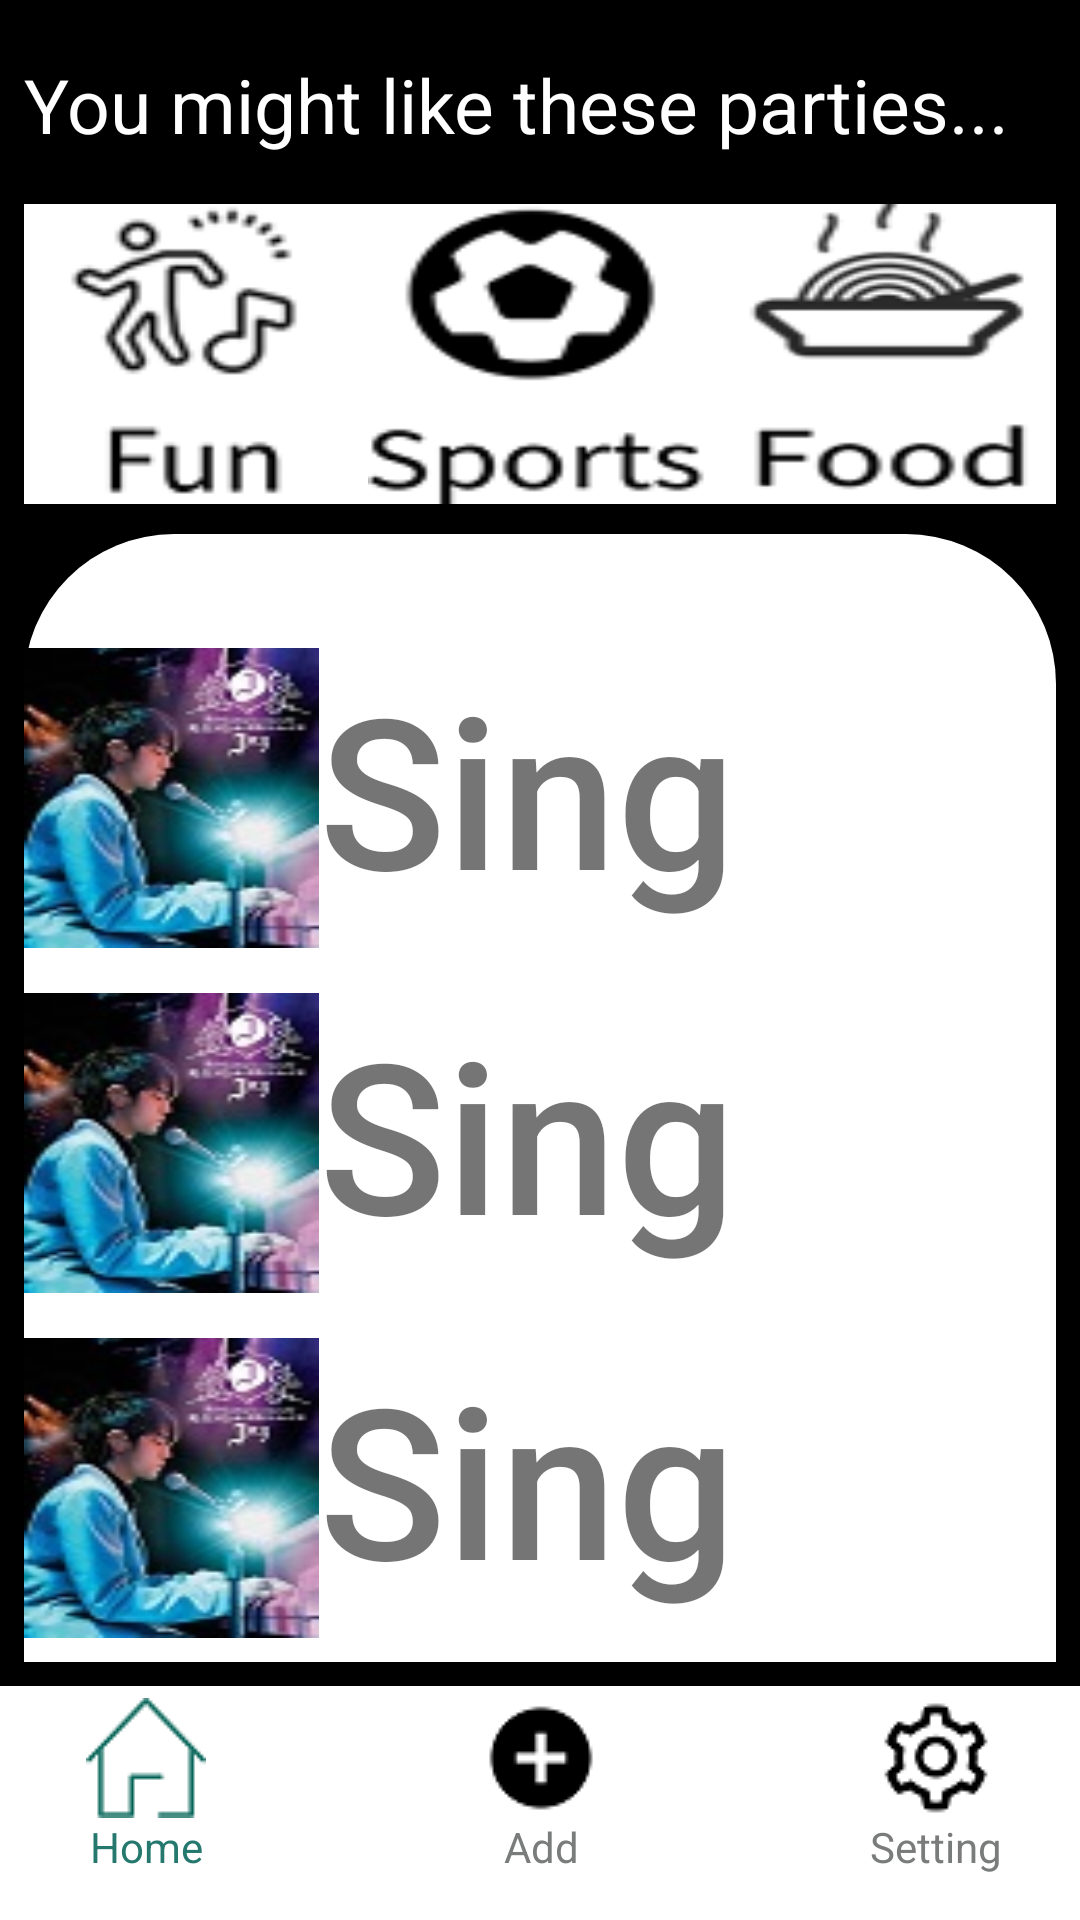

Layout XML and referenced resources for this Android screen:
<!-- AndroidManifest.xml: application theme Theme.Part -->
<!-- res/layout/maininterface.xml -->
<?xml version="1.0" encoding="utf-8"?>
<androidx.constraintlayout.widget.ConstraintLayout xmlns:android="http://schemas.android.com/apk/res/android"
    xmlns:app="http://schemas.android.com/apk/res-auto"
    xmlns:tools="http://schemas.android.com/tools"
    android:layout_width="match_parent"
    android:layout_height="match_parent"
    android:background="@android:color/black"
    tools:context=".Main">

    <LinearLayout
        android:id="@+id/llHomePage"
        android:layout_width="0dp"
        android:layout_height="0dp"
        android:layout_marginStart="8dp"
        android:layout_marginLeft="8dp"
        android:layout_marginTop="8dp"
        android:layout_marginEnd="8dp"
        android:layout_marginRight="8dp"
        android:layout_marginBottom="8dp"
        android:orientation="vertical"
        app:layout_constraintBottom_toTopOf="@+id/llHomeNav"
        app:layout_constraintEnd_toEndOf="parent"
        app:layout_constraintStart_toStartOf="parent"
        app:layout_constraintTop_toTopOf="parent">



       
        <LinearLayout
            android:layout_marginTop="10dp"
            android:layout_width="match_parent"
            android:layout_height="50dp"
            android:orientation="horizontal">

            <TextView
                android:id="@+id/textView16"
                android:layout_width="match_parent"
                android:layout_height="wrap_content"
                android:layout_weight="1"
                android:text="You might like these parties..."
                android:textColor="@color/white"
                android:textSize="25dp" />
        </LinearLayout>
        <LinearLayout
            android:layout_width="match_parent"
            android:layout_height="100dp"
            android:orientation="horizontal">

            <ImageView
                android:id="@+id/imageView5"
                android:layout_width="wrap_content"
                android:layout_height="match_parent"
                android:layout_weight="1"
                android:background="@drawable/fun" />

            <ImageView
                android:id="@+id/imageView7"
                android:layout_width="wrap_content"
                android:layout_height="match_parent"
                android:layout_weight="1"
                android:background="@drawable/spo"
                app:layout_constraintEnd_toEndOf="parent" />

            <ImageView
                android:id="@+id/imageView8"
                android:layout_width="wrap_content"
                android:layout_height="match_parent"
                android:layout_weight="1"
                android:background="@drawable/food" />

        </LinearLayout>

        <LinearLayout
            android:layout_width="match_parent"
            android:layout_height="match_parent"
            android:orientation="vertical">

            <LinearLayout
                android:layout_width="match_parent"
                android:layout_height="match_parent"
                android:orientation="vertical"
                android:background="@drawable/whitebk"
                android:layout_marginTop="10dp"

                >


                <LinearLayout
                    android:layout_width="match_parent"
                    android:layout_height="100dp"
                    android:orientation="horizontal"
                    android:layout_marginTop="38dp"
                    android:id="@+id/A1">

                    <ImageButton
                        android:id="@+id/imageButton"
                        android:layout_width="95dp"
                        android:layout_height="match_parent"
                        android:layout_gravity="left"
                        android:layout_weight="1"
                        android:background="@drawable/wuyu" />

                    <TextView
                        android:id="@+id/textView"
                        android:layout_width="wrap_content"
                        android:layout_height="wrap_content"
                        android:layout_weight="30"
                        android:fontFamily="sans-serif-medium"
                        android:text="Sing"
                        android:textSize="70dp" />
                </LinearLayout>

                <LinearLayout
                    android:layout_width="match_parent"
                    android:layout_height="100dp"
                    android:orientation="horizontal"
                    android:layout_marginTop="15dp"
                    android:id="@+id/A2">

                    <ImageButton
                        android:id="@+id/imageButton2"
                        android:layout_width="95dp"
                        android:layout_height="match_parent"
                        android:layout_gravity="left"
                        android:layout_weight="1"
                        android:background="@drawable/wuyu" />

                    <TextView
                        android:id="@+id/textView2"
                        android:layout_width="wrap_content"
                        android:layout_height="wrap_content"
                        android:layout_weight="30"
                        android:fontFamily="sans-serif-medium"
                        android:text="Sing"
                        android:textSize="70dp" />
                </LinearLayout>

                <LinearLayout
                    android:layout_width="match_parent"
                    android:layout_height="100dp"
                    android:orientation="horizontal"
                    android:layout_marginTop="15dp"
                    android:id="@+id/A3">

                    <ImageButton
                        android:id="@+id/imageButton3"
                        android:layout_width="95dp"
                        android:layout_height="match_parent"
                        android:layout_gravity="left"
                        android:layout_weight="1"
                        android:background="@drawable/wuyu" />

                    <TextView
                        android:id="@+id/textView3"
                        android:layout_width="wrap_content"
                        android:layout_height="wrap_content"
                        android:layout_weight="30"
                        android:fontFamily="sans-serif-medium"
                        android:text="Sing"
                        android:textSize="70dp" />
                </LinearLayout>

                <LinearLayout
                    android:layout_width="match_parent"
                    android:layout_height="100dp"
                    android:orientation="horizontal"></LinearLayout>
            </LinearLayout>
        </LinearLayout>

    </LinearLayout>

    
    <LinearLayout
        android:id="@+id/llHomeNav"
        style="?android:attr/buttonBarStyle"
        android:layout_width="395dp"
        android:layout_height="78dp"
        android:background="@color/white"
        android:orientation="horizontal"
        app:layout_constraintBottom_toBottomOf="parent"
        app:layout_constraintEnd_toEndOf="parent"
        app:layout_constraintStart_toStartOf="parent"
        app:layout_constraintTop_toBottomOf="@+id/llHomePage">

        
        <Button
            android:id="@+id/HomeH"
            style="?android:attr/buttonBarButtonStyle"
            android:layout_width="0dp"
            android:layout_height="wrap_content"
            android:layout_weight="1"
            android:drawableTop="@drawable/homep"
            android:onClick="onNavButtonsTapped"
            android:text="Home"
            android:textAppearance="?android:attr/textAppearanceSmall"
            android:textColor="@color/greendark" />

        
        <Button
            android:id="@+id/addH"
            style="?android:attr/buttonBarButtonStyle"
            android:layout_width="0dp"
            android:layout_height="wrap_content"
            android:layout_weight="1"
            android:drawableTop="@drawable/add"
            android:onClick="onNavButtonsTapped"
            android:text="Add"
            android:textAppearance="?android:attr/textAppearanceSmall"
            android:textColor="@color/grey" />

        <Button
            android:id="@+id/SettingH"
            style="?android:attr/buttonBarButtonStyle"
            android:layout_width="0dp"
            android:layout_height="wrap_content"
            android:layout_weight="1"
            android:drawableTop="@drawable/setting"
            android:onClick="onNavButtonsTapped"
            android:text="Setting"
            android:textAppearance="?android:attr/textAppearanceSmall"
            android:textColor="@color/grey" />
    </LinearLayout>
</androidx.constraintlayout.widget.ConstraintLayout>
<!-- resources referenced by this layout -->
<resources>
  <color name="greendark">#24786D</color>
  <color name="grey">#797C7B</color>
  <color name="white">#FFFFFFFF</color>
  <!-- drawable add: png bitmap (drawable, 824 bytes) -->
  <!-- drawable food: png bitmap (drawable, 4062 bytes) -->
  <!-- drawable fun: png bitmap (drawable, 3181 bytes) -->
  <!-- drawable homep: png bitmap (drawable, 1075 bytes) -->
  <!-- drawable setting: png bitmap (drawable, 1346 bytes) -->
  <!-- drawable spo: png bitmap (drawable, 3456 bytes) -->
  <!-- drawable whitebk (drawable) -->
  <?xml version="1.0" encoding="utf-8"?>
  <shape xmlns:android="http://schemas.android.com/apk/res/android"
      android:shape="rectangle">
  
      <corners android:radius="50dp"
          android:bottomLeftRadius="0dp"
          android:bottomRightRadius="0dp"></corners>
  
      <solid android:color="@color/white"></solid>
  
      <size android:height="419dp"
          android:width="413dp"></size>
  
  </shape>
  <!-- drawable wuyu: jpg bitmap (drawable, 5873 bytes) -->
  <style name="Theme.Part" parent="Theme.MaterialComponents.DayNight.NoActionBar">
          
          <item name="colorPrimary">@color/purple_500</item>
          <item name="colorPrimaryVariant">@color/purple_700</item>
          <item name="colorOnPrimary">@color/white</item>
          
          <item name="colorSecondary">@color/teal_200</item>
          <item name="colorSecondaryVariant">@color/teal_700</item>
          <item name="colorOnSecondary">@color/black</item>
          
          <item name="android:statusBarColor">?attr/colorPrimaryVariant</item>
          
      </style>
  <color name="purple_500">#FF6200EE</color>
  <color name="purple_700">#FF3700B3</color>
  <color name="teal_200">#FF03DAC5</color>
  <color name="teal_700">#FF018786</color>
  <color name="black">#FF000000</color>
</resources>
